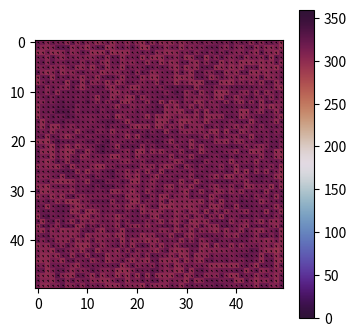
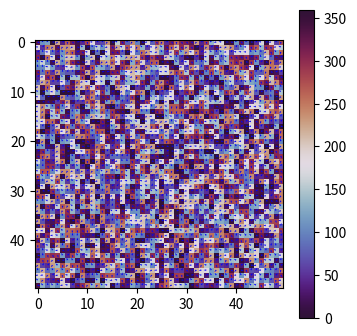

Generate these figures, in order, with matplotlib:
# -*-coding:utf-8-*-
# -*-coding:utf-8-*-
import math
import random
import numpy as np
import matplotlib.pyplot as plt
import copy
from copy import deepcopy



def de_sigma(num_size):
    # 确定初始spin序列, 用i, j, 标记二维 ising
    sigma_list=[]     #创健new list
    for i in range(num_size):
        sigma = np.random.rand(num_size)



        for j in range(num_size):

            if sigma[j] > 0.5:
                sigma[j] = 1
            else:
                sigma[j] = -1
        print('sig',sigma)
        sigma_list.append(sigma)




    return sigma_list

def gen_xy(num):   #create original list
    s_list = []
    for i in range(num):
        sigma = np.random.rand(num)

        s_list.append(sigma*2*3.14)
    return s_list



#apply cluster algri
def choo_neigh_(sig1, sig2,ref_angle1):
    #P0=max(sig1*sig2,0)*0  #无论如何翻转改了都很小，高温极限，不相关
    #P0=max(1-math.exp(-2*beta * J*sig1*sig2),0)
    P0 = max(1-math.exp(-2*beta*J*np.cos(sig1-ref_angle1)*np.cos(sig2-ref_angle1)),0)
    #print('p0',P0,'SIGMA',sig1,'sig2',sig2)
    compare = np.random.random()

    if P0 > compare:
        a=0
    else:
        a=1
    return a    #a=0 加入，反之不加入

def sub_list(a,b):   #减去列表操作
    final=[i for i in a if i not in b ]
    return final

def find_four_bonds(i,j):    #找到周围的四个格点
    up = (i - 1) % num_size  # up, j
    down = (i + 1) % num_size  # down, j
    right = (j - 1) % num_size  # i right
    left = (j + 1) % num_size  # i left
    cluster_ready = [[up, j], [down, j], [i, right], [i, left]]
    #print('clusterreadu',cluster_ready)
    return cluster_ready

def get_tot_energy(sigma_list):
    E_lsit = []
    for i in range(num_size):
        for j in range(num_size):
            site = find_four_bonds(i,j)
            energy_site = np.cos(sigma_list[i][j]-sigma_list[site[0][0]][site[0][1]])+\
                          np.cos(sigma_list[i][j]-sigma_list[site[1][0]][site[1][1]])+\
                          np.cos(sigma_list[i][j]-sigma_list[site[2][0]][site[2][1]])+\
                          np.cos(sigma_list[i][j]-sigma_list[site[3][0]][site[3][1]])
            E_lsit.append(energy_site)
            tot_energy = np.sum(E_lsit)/2
    return tot_energy

def get_energy_config(sigma_list):
    E_site = deepcopy(sigma_list)
    for i in range(num_size):
        for j in range(num_size):
            site = find_four_bonds(i, j)
            energy_site = np.cos(sigma_list[i][j] - sigma_list[site[0][0]][site[0][1]]) + \
                          np.cos(sigma_list[i][j] - sigma_list[site[1][0]][site[1][1]]) + \
                          np.cos(sigma_list[i][j] - sigma_list[site[2][0]][site[2][1]]) + \
                          np.cos(sigma_list[i][j] - sigma_list[site[3][0]][site[3][1]])
            E_site[i][j] = energy_site

    return E_site

def form_small_four_cluster(i,j,sigma_list, counted_list,ref):  #输入格点，找四个bond，减去考虑过的, 再判断是否加入
    cluster_ready= find_four_bonds(i,j)    #找到这个格点附近的四个bond, 并在下一步减去之前考虑过的bond
    #print('slusready', cluster_ready, 'counted',counted_list)
    clus_with_no_dupli=sub_list(cluster_ready, counted_list)
    #print('clus_with_no_dupli',clus_with_no_dupli)

    useful_clus=[k for k in clus_with_no_dupli if choo_neigh_(sigma_list[k[0]][k[1]], sigma_list[i][j],ref)==0]  #将符合要求的指标装入备选列表
    return useful_clus

def form_cluster(sigma_list,i0,j0,ref0):    #return cluster index list


   # print('ini', i0, j0)
    cluster_list=[[i0,j0]] #候选列表

    singletimecluster=[[i0,j0]]   # 初始选择的任意格点
    while 1:    #找到cluster
        singletime=[]
        #counter=[]  #初始化counter
        for i in singletimecluster:     # singletimecluster: 上一次加入的格点

            this_time_newlist = form_small_four_cluster(i[0], i[1], sigma_list, cluster_list,ref0) #新的可以加入的格点

            #this = copy.copy(this_time_newlist)    #重新分配地址
            singletime = singletime+copy.copy(this_time_newlist)  #加入这个格点四周允许的sites
        #counter1=copy.copy(counter)   # 这次考虑过的bond,无论是否有加入
       #counted_list=counted_list+copy.copy(singletime) #counter1   #所有考虑过的bond
        singletimecluster = np.unique(np.array(copy.copy(singletime)) ,axis = 0).tolist()
        #print('每次加入：',singletimecluster)
        cluster_list =np.unique(np.array(cluster_list + singletimecluster) ,axis = 0).tolist()#加入到cluster中

        #print('sig',singletimecluster)
        if len(singletimecluster) == 0:
             break
    #print('len of cluster',len(cluster_list))
    return cluster_list
# print('x',sigma_list,'i0',i0,'j0',j0)
# print([i for i in cluster_list])

def cal_ma_ideal(beta):
    a = np.sinh(2*beta)
    m = 1-(a)**(-4)
    m = m**(1/8)
    return m


def angle_conv(a):
    b = (a%6.28)/3.14*180
    return b
beta_list = [111.89]





num_list=[50]
x = np.arange(0,num_list[0],1)
y = np.arange(0,num_list[0],1)

xx, yy = np.meshgrid(x, y, sparse=True)
J = 1
for kk in num_list:
    num_size = kk
    sigma_list=gen_xy(num_size)     #generate new config
    original = deepcopy(sigma_list)

    ulist=[]
    maglist = []
    cv_list = []
    #sus_list = []
    mean_energy_list = []
    for beta in beta_list:
        steps= 50
        #print('beta', beta)
        mlist=[]
        EE_list = []
        step_list =[]
        for j in range(steps):           #开始集团更新

            step_list.append(j)

            i0 = random.choice(range(num_size))
            j0 = random.choice(range(num_size))

            ref_angle = 2*3.14159*random.random()     #random generating ref angle


            clusterlist = copy.copy(form_cluster(sigma_list,i0,j0,ref_angle))
            #print(len(clusterlist))
            #value=copy.copy(sigma_list[i0][j0])
            a = random.random()
            if a>0:

                for i in clusterlist:   #反转cluster中的每一个site
                    value = copy.copy(sigma_list[i[0]][i[1]])
                    #print('start',sigma_list[i[0]][i[1]])
                    #sigma_list[i[0]][i[1]]=-value           # flip
                    #print('ref',angle_conv(ref_angle),angle_conv(sigma_list[i[0]][i[1]]))
                    sigma_list[i[0]][i[1]] = 3.14159-value+2*ref_angle
                # print('ref', angle_conv(ref_angle),angle_conv(sigma_list[i[0]][i[1]]))
                # print()
                #for i in sigma_list:
                #print('fliped',i)
               # print('end',sigma_list[i[0]][i[1]])
            # E_tot = get_tot_energy(sigma_list)
            #
            # m=sum(np.cos(np.array(sigma_list).flatten()))
            # EE_list.append(E_tot/kk**2)
            # mlist.append(abs(m))

        #plt.plot(np.array(step_list),mlist, label = 'steps ')
        # mlist=mlist[800:]
        # EE_list = EE_list[800:]    #energy ensemble at certain temperature

        #print('end')
        #print(mlist)
        # mag = np.mean(mlist)
        # mean_energy = np.mean(EE_list)
        # energy_suq_mean = np.mean([i*i for i in EE_list])


        #maglist.append(mag/kk**2)
        #print(maglist)
        #mean_energy_list.append(mean_energy)
        #cv_list.append(beta * beta * (energy_suq_mean - mean_energy ** 2))
        #sus_list.append((energy_suq_mean - mean_energy ** 2)*beta)


        #plt.hist(mlist,bins=20)
        # maggg = [i / (num_size ** 2) for i in mlist]
        # magcube=[i**4 for i in maggg]
        # magsqure=[i*i for i in maggg]

        #u=1-(np.mean(magcube))/(3*(np.mean(magsqure))**2)
        # ulist.append(u)

    # plt.plot(beta_list, cv_list,'*', label = 'lattice = {}'.format(num_size))
    # plt.xlabel('beta')
    # plt.ylabel('Cv')
    # plt.legend()
    fig, ax = plt.subplots(figsize=(4, 4))
    angle_list = np.array(sigma_list)
    plt.imshow((angle_list % 6.28) / 6.28 * 360, cmap='twilight_shifted', interpolation='nearest', origin='upper')
    cbar = plt.colorbar()

    # 设置colorbar范围
    cbar.mappable.set_clim(0, 360)
    fig2, ax2 = plt.subplots(figsize=(4, 4))
    xx, yy = np.meshgrid(x, y, sparse=True)
    u = np.cos(sigma_list)
    v = np.sin(sigma_list)
    #print('sig',u)
    u1 = np.cos(original)
    v1 = np.sin(original)
    energy_config = get_energy_config(sigma_list)


    plt.imshow((np.array(original) % 6.28) / 6.28 * 360, cmap='twilight_shifted', interpolation='nearest',
               origin='upper')
    cbar = plt.colorbar()

    #设置colorbar范围
    cbar.mappable.set_clim(0,360)


    ax2.quiver(xx, yy, u1, v1, color = 'blue')
    ax.quiver(xx, yy, u, v)
plt.show()